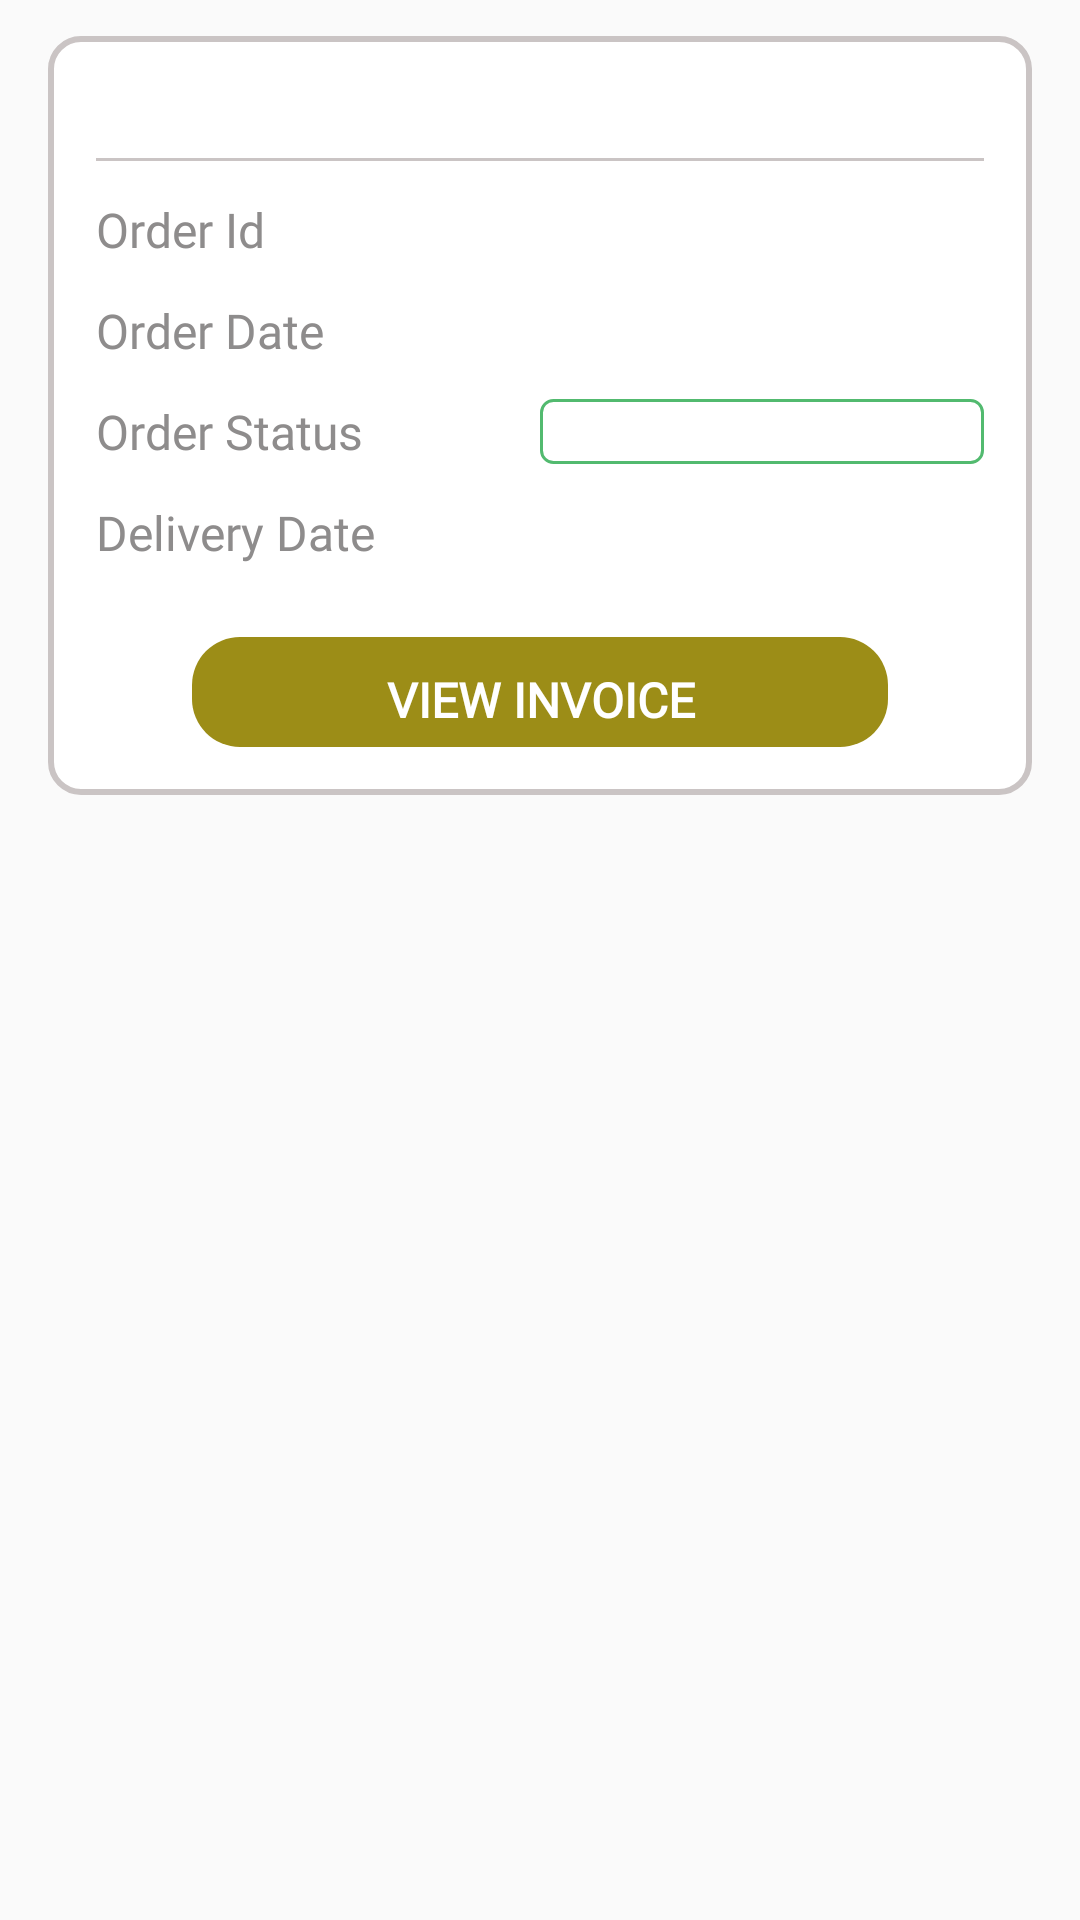

The Android layout XML behind this screen, and the referenced resources:
<!-- AndroidManifest.xml: application theme AppTheme -->
<!-- res/layout/order_history_item.xml -->
<?xml version="1.0" encoding="utf-8"?>
<androidx.constraintlayout.widget.ConstraintLayout xmlns:android="http://schemas.android.com/apk/res/android"
    android:layout_width="match_parent"
    android:layout_height="wrap_content"
    xmlns:app="http://schemas.android.com/apk/res-auto">

    <LinearLayout
        android:visibility="gone"
        android:id="@+id/mainLay"
        android:background="@drawable/black_button_bg_green"
        android:layout_marginTop="10dp"
        android:padding="10dp"
        android:orientation="vertical"
        app:layout_constraintTop_toTopOf="parent"
        android:layout_width="match_parent"
        android:layout_height="wrap_content">

    </LinearLayout>

    <LinearLayout
        android:orientation="vertical"
        android:layout_marginTop="12dp"
        android:padding="16dp"
        android:background="@drawable/rect_curved_corner_border_white_filled_cart"
        app:layout_constraintTop_toTopOf="parent"
        app:layout_constraintStart_toStartOf="parent"
        app:layout_constraintEnd_toEndOf="parent"
        android:layout_marginLeft="16dp"
        android:layout_marginRight="16dp"
        android:layout_width="0dp"
        android:layout_height="wrap_content">

        <LinearLayout
            android:orientation="horizontal"
            android:weightSum="2"
            android:layout_width="match_parent"
            android:layout_height="wrap_content">

            <TextView
                android:id="@+id/product_name"
                android:fontFamily="@font/poppins_medium"
                android:gravity="center|left"
                android:textColor="@color/colorBlack"
                android:textSize="16dp"
                android:layout_weight="1.4"
                android:layout_width="0dp"
                android:layout_height="wrap_content"/>

            <TextView
                android:id="@+id/amount"
                android:fontFamily="@font/poppins_medium"
                android:textColor="@color/darkGreen"
                android:textSize="16dp"
                android:gravity="center|right"
                android:layout_weight="0.6"
                android:layout_width="0dp"
                android:layout_height="wrap_content"/>

        </LinearLayout>

        <View
            android:layout_marginTop="3dp"
            android:background="@color/colorGrey"
            android:layout_width="match_parent"
            android:layout_height="1dp"/>

        <LinearLayout
            android:layout_marginTop="12dp"
            android:orientation="horizontal"
            android:weightSum="2"
            android:visibility="gone"
            android:layout_width="match_parent"
            android:layout_height="wrap_content">

            <TextView
                android:fontFamily="@font/poppins_regular"
                android:textColor="@color/colorGreyDark"
                android:textSize="16dp"
                android:gravity="center|left"
                android:layout_weight="1"
                android:layout_width="0dp"
                android:visibility="gone"
                android:text="Customer Id"
                android:layout_height="wrap_content"/>
            <TextView
                android:id="@+id/customer_id"
                android:fontFamily="@font/poppins_regular"
                android:textColor="@color/colorBlack"
                android:textSize="16dp"
                android:gravity="center|left"
                android:layout_weight="1"
                android:layout_width="0dp"
                android:visibility="gone"
                android:layout_height="wrap_content"/>

        </LinearLayout>

        <LinearLayout
            android:layout_marginTop="12dp"
            android:orientation="horizontal"
            android:weightSum="2"
            android:layout_width="match_parent"
            android:layout_height="wrap_content">

            <TextView
                android:fontFamily="@font/poppins_regular"
                android:textColor="@color/colorGreyDark"
                android:textSize="16dp"
                android:gravity="center|left"
                android:layout_weight="1"
                android:layout_width="0dp"
                android:text="Order Id"
                android:layout_height="wrap_content"/>
            <TextView
                android:id="@+id/order_id"
                android:fontFamily="@font/poppins_regular"
                android:textColor="@color/colorBlack"
                android:textSize="16dp"
                android:gravity="center|left"
                android:layout_weight="1"
                android:layout_width="0dp"
                android:layout_height="wrap_content"/>

        </LinearLayout>

        <LinearLayout
            android:layout_marginTop="12dp"
            android:orientation="horizontal"
            android:weightSum="2"
            android:layout_width="match_parent"
            android:layout_height="wrap_content">

            <TextView
                android:fontFamily="@font/poppins_regular"
                android:textColor="@color/colorGreyDark"
                android:textSize="16dp"
                android:gravity="center|left"
                android:layout_weight="1"
                android:layout_width="0dp"
                android:text="Order Date"
                android:layout_height="wrap_content"/>
            <TextView
                android:id="@+id/order_date"
                android:fontFamily="@font/poppins_regular"
                android:textColor="@color/colorBlack"
                android:textSize="16dp"
                android:gravity="center|left"
                android:layout_weight="1"
                android:layout_width="0dp"
                android:layout_height="wrap_content"/>

        </LinearLayout>

        <LinearLayout
            android:layout_marginTop="12dp"
            android:orientation="horizontal"
            android:weightSum="2"
            android:layout_width="match_parent"
            android:layout_height="wrap_content">

            <TextView
                android:fontFamily="@font/poppins_regular"
                android:textColor="@color/colorGreyDark"
                android:textSize="16dp"
                android:gravity="center|left"
                android:layout_weight="1"
                android:layout_width="0dp"
                android:text="Order Status"
                android:layout_height="wrap_content"/>

            <TextView
                android:id="@+id/order_status"
                android:fontFamily="@font/poppins_regular"
                android:textColor="@color/darkGreen"
                android:background="@drawable/rect_curved_corner_green_border_white_filled"
                android:textSize="16dp"
                android:gravity="center"
                android:layout_weight="1"
                android:layout_width="0dp"
                android:layout_height="wrap_content"/>

        </LinearLayout>

        <LinearLayout
            android:layout_marginTop="12dp"
            android:orientation="horizontal"
            android:weightSum="2"
            android:layout_width="match_parent"
            android:layout_height="wrap_content">

            <TextView
                android:fontFamily="@font/poppins_regular"
                android:textColor="@color/colorGreyDark"
                android:textSize="16dp"
                android:gravity="center|left"
                android:layout_weight="1"
                android:layout_width="0dp"
                android:text="Delivery Date"
                android:layout_height="wrap_content"/>
            <TextView
                android:id="@+id/delivered_date"
                android:fontFamily="@font/poppins_regular"
                android:textColor="@color/colorBlack"
                android:textSize="16dp"
                android:gravity="center|left"
                android:layout_weight="1"
                android:layout_width="0dp"
                android:layout_height="wrap_content"/>

        </LinearLayout>

        <TextView
            android:id="@+id/view_invoice"
            android:layout_marginLeft="32dp"
            android:layout_marginRight="32dp"
            android:layout_marginTop="24dp"
            android:gravity="center"
            android:textColor="@color/colorWhite"
            android:textSize="16dp"
            android:textStyle="bold"
            android:paddingStart="20dp"
            android:paddingEnd="20dp"
            android:paddingTop="10dp"
            android:paddingBottom="5dp"
            android:textAllCaps="true"
            android:text="View Invoice"
            android:fontFamily="@font/poppins_regular"
            android:background="@drawable/rect_bg_ornage_button"
            android:layout_weight="1"
            android:layout_gravity="center"
            android:layout_width="match_parent"
            android:layout_height="wrap_content" />



    </LinearLayout>


</androidx.constraintlayout.widget.ConstraintLayout>
<!-- resources referenced by this layout -->
<resources>
  <color name="colorBlack">#000000</color>
  <color name="colorGrey">#CAC4C4</color>
  <color name="colorGreyDark">#8E8C8C</color>
  <color name="colorWhite">#FFFFFF</color>
  <color name="darkGreen">#194105</color>
  <!-- drawable black_button_bg_green (drawable) -->
  <?xml version="1.0" encoding="utf-8"?>
  <selector xmlns:android="http://schemas.android.com/apk/res/android">
  
      <item>
          <shape>
  
              <solid android:color="@color/darkGreen" />
  
              <corners android:bottomLeftRadius="16dp"
                  android:bottomRightRadius="16dp"
                  android:topLeftRadius="16dp"
                  android:topRightRadius="16dp" />
          </shape>
      </item>
  
  </selector>
  <!-- drawable rect_bg_ornage_button (drawable) -->
  <?xml version="1.0" encoding="utf-8"?>
  <selector xmlns:android="http://schemas.android.com/apk/res/android">
  
      <item>
          <shape>
  
              <solid android:color="@color/colorAccent" />
  
              <corners android:bottomLeftRadius="16dp"
                  android:bottomRightRadius="16dp"
                  android:topLeftRadius="16dp"
                  android:topRightRadius="16dp" />
          </shape>
      </item>
  
  </selector>
  <!-- drawable rect_curved_corner_border_white_filled_cart (drawable) -->
  <?xml version="1.0" encoding="utf-8"?>
  <selector xmlns:android="http://schemas.android.com/apk/res/android">
  
      <item>
          <shape>
              <stroke android:width="2dp"
                  android:color="@color/colorGrey" />
  
              <solid android:color="@color/colorWhite" />
  
              <corners android:bottomLeftRadius="10dp"
                  android:bottomRightRadius="10dp"
                  android:topLeftRadius="10dp"
                  android:topRightRadius="10dp" />
          </shape>
      </item>
  
  </selector>
  <!-- drawable rect_curved_corner_green_border_white_filled (drawable) -->
  <?xml version="1.0" encoding="utf-8"?>
  <selector xmlns:android="http://schemas.android.com/apk/res/android">
  
      <item>
          <shape>
              <stroke android:width="1dp"
                  android:color="@color/droidGreen" />
  
              <solid android:color="@android:color/transparent" />
  
              <corners android:bottomLeftRadius="4dp"
                  android:bottomRightRadius="4dp"
                  android:topLeftRadius="4dp"
                  android:topRightRadius="4dp" />
          </shape>
      </item>
  
  </selector>
  <style name="AppTheme" parent="Theme.AppCompat.Light.DarkActionBar">
          
          <item name="colorPrimary">@color/colorPrimary</item>
          <item name="colorPrimaryDark">@color/colorPrimaryDark</item>
          <item name="colorAccent">@color/colorAccent</item>
          <item name="colorControlNormal">@color/colorPrimary</item>
          <item name="colorControlActivated">@color/categoryHighlightColor</item>
      </style>
  <color name="colorAccent">#9c8d17</color>
  <color name="droidGreen">#52BA6F</color>
  <color name="colorPrimary">#194105</color>
  <color name="colorPrimaryDark"> #203118</color>
  <color name="categoryHighlightColor">#F68D1E</color>
</resources>
